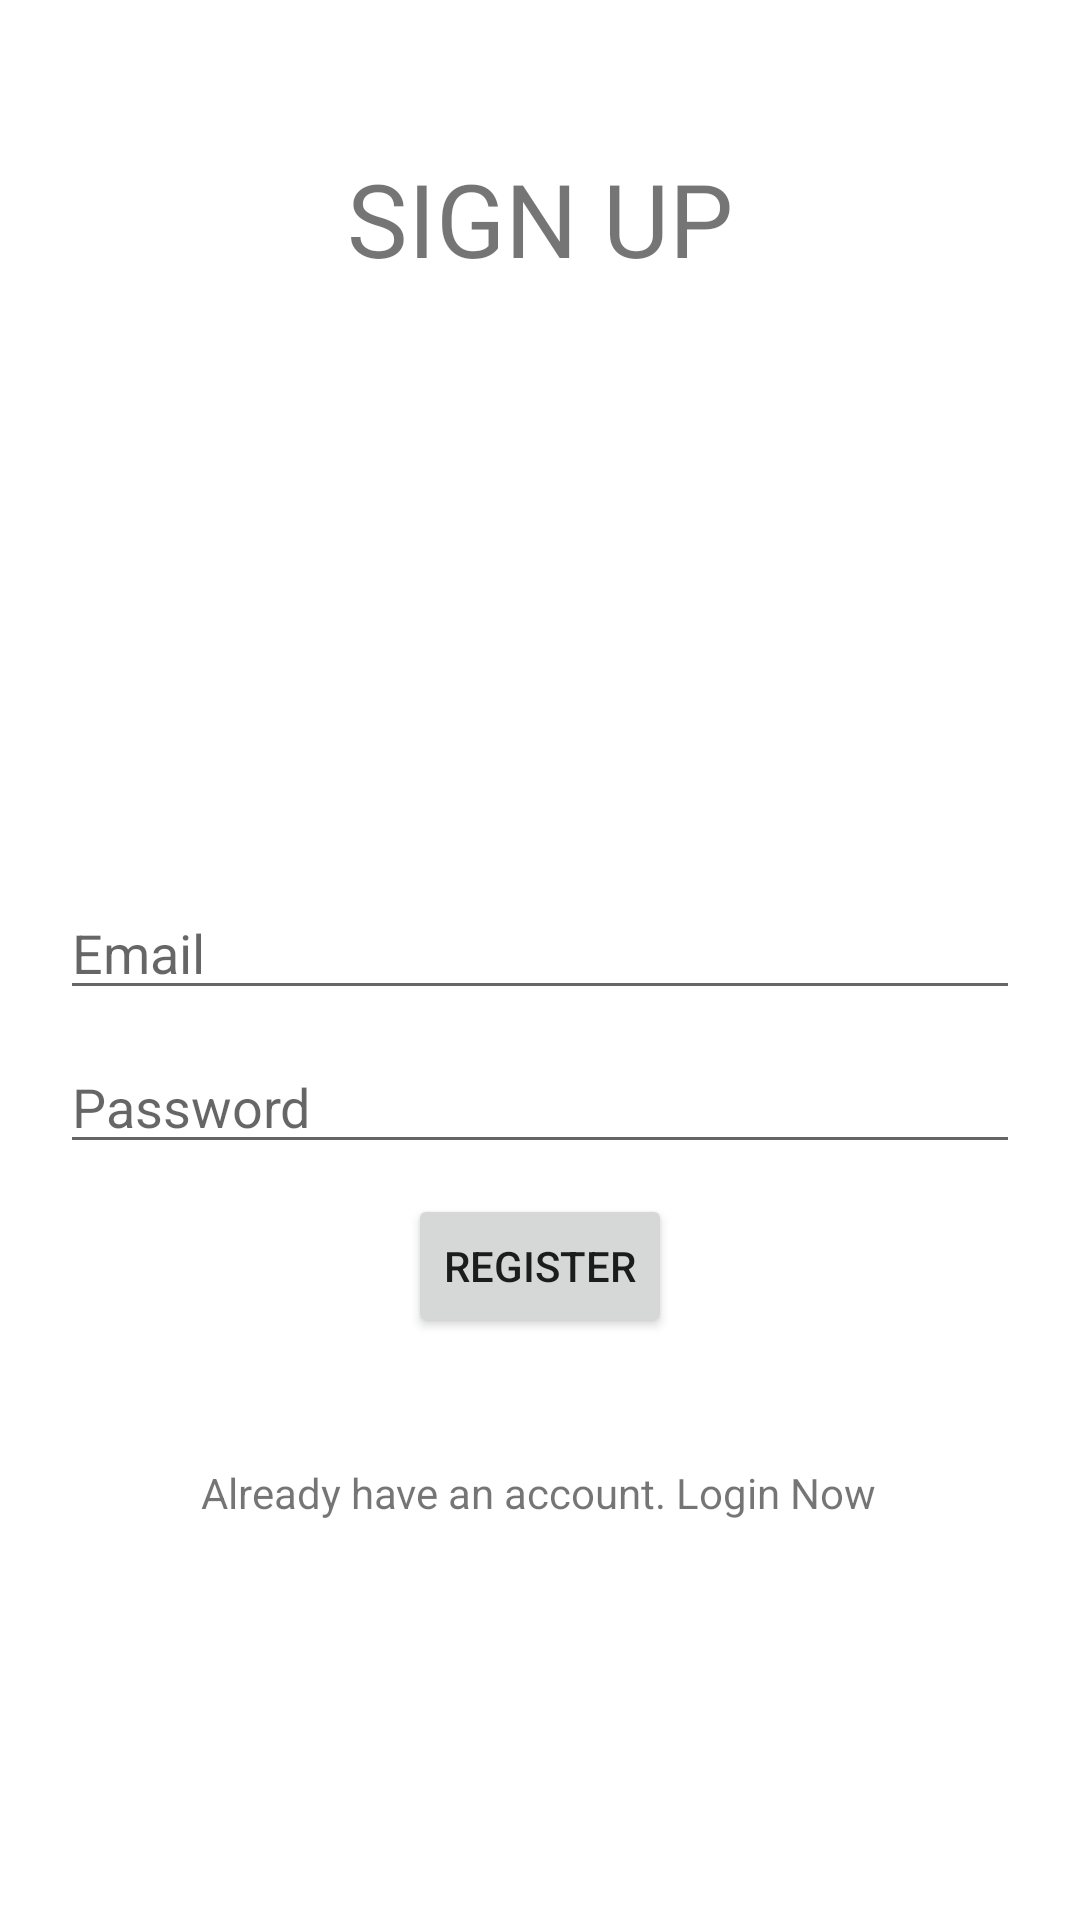

Layout XML and referenced resources for this Android screen:
<!-- AndroidManifest.xml: application theme Theme.SignUpAndLogin -->
<!-- res/layout/activity_register.xml -->
<?xml version="1.0" encoding="utf-8"?>
<androidx.constraintlayout.widget.ConstraintLayout xmlns:android="http://schemas.android.com/apk/res/android"
    xmlns:app="http://schemas.android.com/apk/res-auto"
    xmlns:tools="http://schemas.android.com/tools"
    android:layout_width="match_parent"
    android:layout_height="match_parent"
    tools:context=".RegisterActivity">

    <TextView
        android:id="@+id/textView"
        android:layout_width="wrap_content"
        android:layout_height="wrap_content"
        android:layout_marginTop="50dp"
        android:text="SIGN UP"
        android:textSize="34sp"
        app:layout_constraintEnd_toEndOf="parent"
        app:layout_constraintStart_toStartOf="parent"
        app:layout_constraintTop_toTopOf="parent" />

    <EditText
        android:id="@+id/editText_email_register"
        android:layout_width="0dp"
        android:layout_height="wrap_content"
        android:layout_marginStart="20dp"
        android:layout_marginTop="200dp"
        android:layout_marginEnd="20dp"
        android:ems="10"
        android:hint="Email"
        android:inputType="textPersonName"
        app:layout_constraintEnd_toEndOf="parent"
        app:layout_constraintHorizontal_bias="0.497"
        app:layout_constraintStart_toStartOf="parent"
        app:layout_constraintTop_toBottomOf="@+id/textView" />

    <EditText
        android:id="@+id/editText_password_register"
        android:layout_width="0dp"
        android:layout_height="wrap_content"
        android:layout_marginTop="10dp"
        android:ems="10"
        android:hint="Password"
        android:inputType="textPassword"
        app:layout_constraintEnd_toEndOf="@+id/editText_email_register"
        app:layout_constraintHorizontal_bias="0.552"
        app:layout_constraintStart_toStartOf="@+id/editText_email_register"
        app:layout_constraintTop_toBottomOf="@+id/editText_email_register" />

    <TextView
        android:id="@+id/textView_login_now"
        android:layout_width="wrap_content"
        android:layout_height="wrap_content"
        android:layout_marginTop="100dp"
        android:text="Already have an account. Login Now"
        app:layout_constraintEnd_toEndOf="parent"
        app:layout_constraintHorizontal_bias="0.498"
        app:layout_constraintStart_toStartOf="parent"
        app:layout_constraintTop_toBottomOf="@+id/editText_password_register" />

    <Button
        android:id="@+id/button_register"
        android:layout_width="wrap_content"
        android:layout_height="wrap_content"
        android:layout_marginTop="10dp"
        android:text="Register"
        app:layout_constraintEnd_toEndOf="@+id/editText_password_register"
        app:layout_constraintStart_toStartOf="@+id/editText_password_register"
        app:layout_constraintTop_toBottomOf="@+id/editText_password_register" />
</androidx.constraintlayout.widget.ConstraintLayout>
<!-- resources referenced by this layout -->
<resources>
  <style name="Theme.SignUpAndLogin" parent="Theme.MaterialComponents.DayNight.DarkActionBar">
          
          <item name="colorPrimary">@color/purple_500</item>
          <item name="colorPrimaryVariant">@color/purple_700</item>
          <item name="colorOnPrimary">@color/white</item>
          
          <item name="colorSecondary">@color/teal_200</item>
          <item name="colorSecondaryVariant">@color/teal_700</item>
          <item name="colorOnSecondary">@color/black</item>
          
          <item name="android:statusBarColor">?attr/colorPrimaryVariant</item>
          
      </style>
  <!-- not gathered from this repository: default colours our renderer supplied (Android Studio template values) -->
  <color name="purple_500">#FF6200EE</color>
  <color name="purple_700">#FF3700B3</color>
  <color name="teal_200">#FF03DAC5</color>
  <color name="teal_700">#FF018786</color>
  <color name="black">#FF000000</color>
  <color name="white">#FFFFFFFF</color>
</resources>
